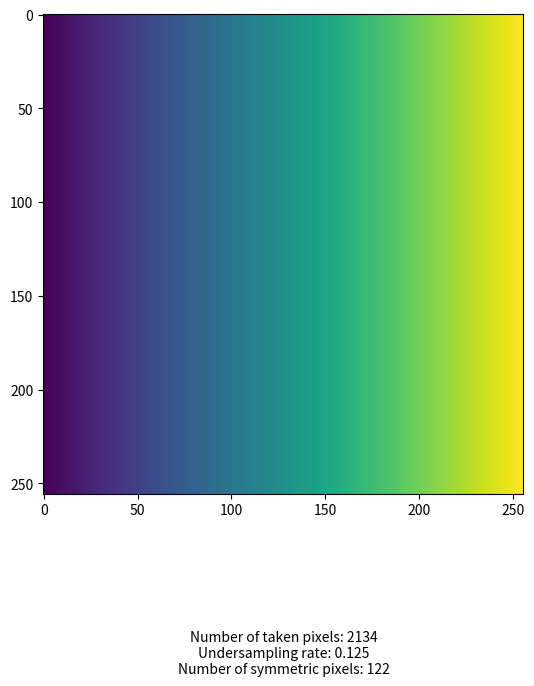

Source code (Python):
# -*- coding: utf-8 -*-
"""
Created on Wed Aug 19 11:46:35 2020

[redacted]
"""
import matplotlib.pyplot as plt
import numpy as np

#from matplotlib.transforms import blended_transform_factory
#from mpl_toolkits.axes_grid1.inset_locator import zoomed_inset_axes
#from mpl_toolkits.axes_grid1.inset_locator import mark_inset
#
#fig, ax = plt.subplots() 
#ax.imshow(np.arange(256)*np.ones((256,256))/256.0)
#ax.axis('off')
#fig.subplots_adjust(left=0,right=1,bottom=0,top=1)
#
#transform = blended_transform_factory(fig.transFigure, ax.transAxes)
#axins = zoomed_inset_axes(ax,2.5,bbox_to_anchor=(0, -0.2, 1, 0.5), bbox_transform=transform, loc=8, borderpad=0)
#axins.imshow(np.arange(256)*np.ones((256,256))/256.0)
#
#x1, x2, y1, y2 = 50, 60, 150, 160 # specify the limits
#axins.set_xlim(x1, x2) # apply the x-limits
#axins.set_ylim(y1, y2) # apply the y-limits
#axins.axis('off')
#mark_inset(ax, axins, loc1=1, loc2=2, fc="none", ec="0.5")



fig, ax = plt.subplots() 
fig.subplots_adjust(left=0,right=1,bottom=0,top=1)
ax.imshow(np.arange(256)*np.ones((256,256))/256.0)

t = "Number of taken pixels: 2134\nUndersampling rate: 0.125\nNumber of symmetric pixels: 122"
#plt.text(4, 1, t, ha='left', rotation=15, wrap=True)
#plt.text(6, 5, t, ha='left', rotation=15, wrap=True)
#plt.text(5, 5, t, ha='right', rotation=-15, wrap=True)
#plt.text(5, 10, t, fontsize=18, style='oblique', ha='center', va='top', wrap=True)
#plt.text(3, 4, t, family='serif', style='italic', ha='right', wrap=True)
plt.text(128, 350, t, ha='center', rotation=0, wrap=True)

plt.show()